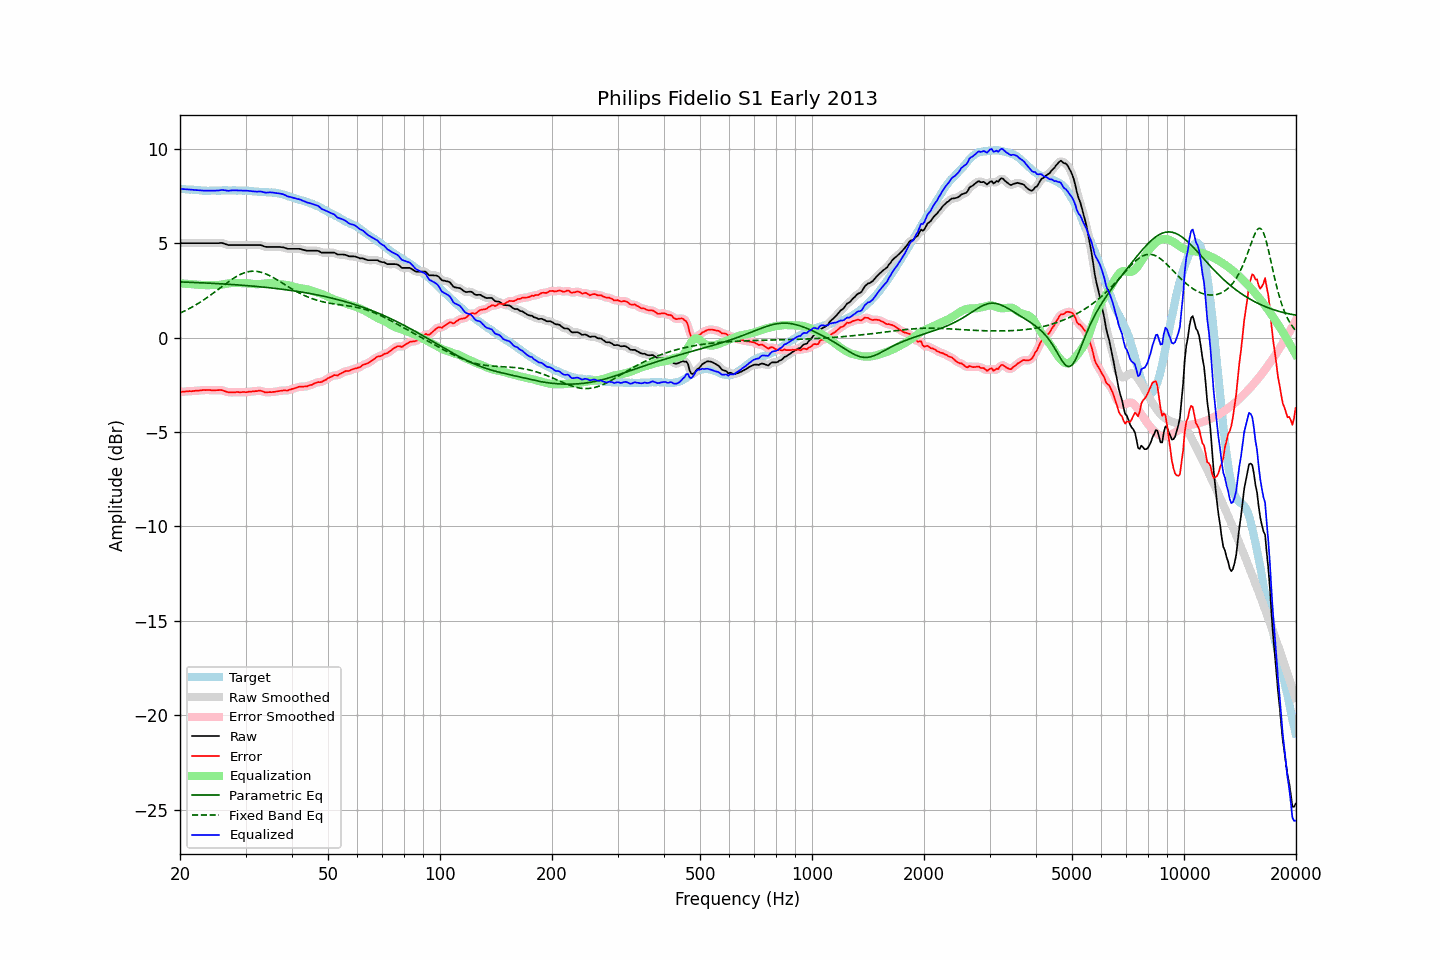

Data behind this chart, as committed beside it:
frequency, raw, error, smoothed, error_smoothed, equalization, parametric_eq, fixed_band_eq, equalized_raw, equalized_smoothed, target
20.00, 5.00, -2.88, 5.00, -2.88, 2.88, 2.95, 1.30, 7.88, 7.88, 7.88
20.20, 5.00, -2.87, 5.00, -2.87, 2.87, 2.95, 1.34, 7.87, 7.87, 7.87
20.40, 5.00, -2.86, 5.00, -2.86, 2.86, 2.94, 1.37, 7.87, 7.87, 7.86
20.61, 5.00, -2.86, 5.00, -2.86, 2.86, 2.94, 1.42, 7.86, 7.86, 7.86
20.81, 5.00, -2.84, 5.00, -2.85, 2.85, 2.94, 1.46, 7.85, 7.85, 7.84
21.02, 5.00, -2.84, 5.00, -2.84, 2.85, 2.93, 1.50, 7.85, 7.85, 7.84
21.23, 5.00, -2.83, 5.00, -2.84, 2.84, 2.93, 1.55, 7.84, 7.84, 7.83
21.44, 5.00, -2.84, 5.00, -2.84, 2.83, 2.93, 1.59, 7.83, 7.83, 7.84
21.66, 5.00, -2.83, 5.00, -2.83, 2.83, 2.92, 1.64, 7.83, 7.83, 7.83
21.87, 5.00, -2.82, 5.00, -2.82, 2.82, 2.92, 1.69, 7.82, 7.82, 7.82
22.09, 5.00, -2.81, 5.00, -2.81, 2.81, 2.92, 1.74, 7.82, 7.82, 7.81
22.31, 5.00, -2.81, 5.00, -2.81, 2.81, 2.91, 1.79, 7.81, 7.81, 7.81
22.54, 5.00, -2.80, 5.00, -2.80, 2.80, 2.91, 1.84, 7.80, 7.80, 7.80
22.76, 5.00, -2.79, 5.00, -2.79, 2.79, 2.90, 1.90, 7.79, 7.79, 7.79
22.99, 5.00, -2.78, 5.00, -2.78, 2.78, 2.90, 1.95, 7.79, 7.79, 7.78
23.22, 5.00, -2.77, 5.00, -2.78, 2.78, 2.90, 2.01, 7.78, 7.78, 7.77
23.45, 5.00, -2.78, 5.00, -2.77, 2.78, 2.89, 2.07, 7.78, 7.78, 7.78
23.69, 5.00, -2.77, 5.00, -2.77, 2.78, 2.89, 2.13, 7.78, 7.78, 7.77
23.92, 5.00, -2.77, 5.00, -2.78, 2.78, 2.88, 2.19, 7.78, 7.78, 7.77
24.16, 5.00, -2.78, 5.00, -2.78, 2.78, 2.88, 2.25, 7.78, 7.78, 7.78
24.40, 5.00, -2.79, 5.00, -2.79, 2.78, 2.87, 2.31, 7.78, 7.78, 7.79
24.65, 5.00, -2.79, 5.00, -2.79, 2.78, 2.87, 2.38, 7.78, 7.78, 7.79
24.89, 5.00, -2.79, 5.00, -2.79, 2.78, 2.87, 2.44, 7.78, 7.78, 7.79
25.14, 5.00, -2.78, 5.00, -2.78, 2.78, 2.86, 2.51, 7.78, 7.78, 7.78
25.39, 5.00, -2.78, 5.01, -2.78, 2.79, 2.86, 2.57, 7.79, 7.79, 7.78
25.65, 5.01, -2.77, 5.01, -2.78, 2.80, 2.85, 2.63, 7.81, 7.80, 7.78
25.91, 5.01, -2.78, 5.01, -2.79, 2.81, 2.85, 2.70, 7.82, 7.81, 7.79
26.16, 4.99, -2.81, 4.99, -2.81, 2.82, 2.84, 2.76, 7.81, 7.81, 7.80
26.43, 4.96, -2.84, 4.96, -2.84, 2.84, 2.84, 2.83, 7.80, 7.80, 7.80
26.69, 4.93, -2.87, 4.93, -2.87, 2.85, 2.83, 2.89, 7.79, 7.79, 7.80
26.96, 4.90, -2.89, 4.91, -2.89, 2.87, 2.83, 2.95, 7.77, 7.78, 7.79
27.23, 4.90, -2.89, 4.90, -2.89, 2.88, 2.82, 3.01, 7.79, 7.78, 7.79
27.50, 4.90, -2.89, 4.90, -2.90, 2.89, 2.81, 3.07, 7.79, 7.79, 7.79
27.77, 4.90, -2.90, 4.90, -2.90, 2.90, 2.81, 3.13, 7.80, 7.80, 7.80
28.05, 4.90, -2.90, 4.90, -2.89, 2.90, 2.80, 3.18, 7.80, 7.80, 7.80
28.33, 4.90, -2.88, 4.90, -2.89, 2.90, 2.80, 3.23, 7.80, 7.80, 7.78
28.62, 4.90, -2.88, 4.90, -2.89, 2.89, 2.79, 3.28, 7.79, 7.79, 7.78
28.90, 4.90, -2.89, 4.90, -2.89, 2.89, 2.78, 3.32, 7.79, 7.79, 7.79
29.19, 4.90, -2.89, 4.90, -2.89, 2.89, 2.78, 3.36, 7.79, 7.79, 7.79
29.48, 4.90, -2.88, 4.90, -2.89, 2.89, 2.77, 3.40, 7.79, 7.79, 7.78
29.78, 4.90, -2.88, 4.90, -2.89, 2.88, 2.76, 3.43, 7.78, 7.78, 7.78
30.08, 4.90, -2.89, 4.90, -2.88, 2.88, 2.76, 3.46, 7.78, 7.78, 7.79
30.38, 4.90, -2.88, 4.90, -2.88, 2.87, 2.75, 3.48, 7.78, 7.78, 7.78
30.68, 4.90, -2.86, 4.90, -2.87, 2.87, 2.74, 3.50, 7.77, 7.77, 7.76
30.99, 4.90, -2.86, 4.90, -2.86, 2.86, 2.74, 3.51, 7.76, 7.76, 7.76
31.30, 4.90, -2.85, 4.90, -2.85, 2.85, 2.73, 3.51, 7.75, 7.75, 7.75
31.61, 4.90, -2.84, 4.90, -2.84, 2.84, 2.72, 3.52, 7.74, 7.74, 7.74
31.93, 4.90, -2.83, 4.90, -2.83, 2.83, 2.71, 3.51, 7.73, 7.73, 7.73
32.24, 4.90, -2.83, 4.90, -2.82, 2.83, 2.71, 3.50, 7.73, 7.73, 7.73
32.57, 4.90, -2.81, 4.90, -2.82, 2.83, 2.70, 3.49, 7.73, 7.74, 7.71
32.89, 4.90, -2.81, 4.90, -2.82, 2.84, 2.69, 3.47, 7.74, 7.73, 7.71
33.22, 4.88, -2.83, 4.87, -2.84, 2.85, 2.68, 3.45, 7.73, 7.72, 7.71
33.55, 4.84, -2.86, 4.85, -2.86, 2.86, 2.67, 3.42, 7.70, 7.70, 7.70
33.89, 4.81, -2.90, 4.82, -2.89, 2.87, 2.66, 3.39, 7.68, 7.69, 7.71
34.23, 4.80, -2.89, 4.80, -2.89, 2.88, 2.66, 3.35, 7.68, 7.68, 7.69
34.57, 4.80, -2.89, 4.80, -2.89, 2.89, 2.65, 3.31, 7.69, 7.69, 7.69
34.92, 4.80, -2.88, 4.80, -2.89, 2.89, 2.64, 3.27, 7.69, 7.69, 7.68
35.27, 4.80, -2.89, 4.80, -2.88, 2.89, 2.63, 3.23, 7.69, 7.69, 7.69
35.62, 4.80, -2.87, 4.80, -2.88, 2.88, 2.62, 3.18, 7.68, 7.68, 7.67
35.97, 4.80, -2.87, 4.80, -2.87, 2.86, 2.61, 3.13, 7.67, 7.67, 7.67
... 635 more rows
